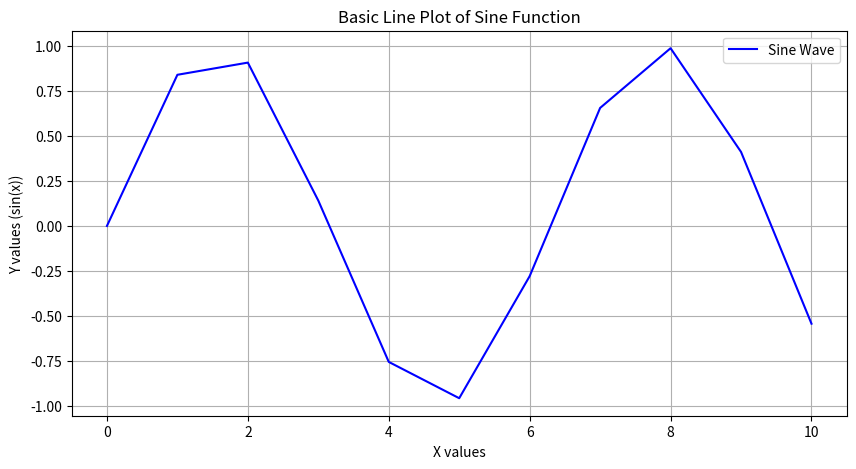

This chart was generated by the following Python code:
import matplotlib.pyplot as plt
import math

# Generate data
x = [i for i in range(0, 11)]  # x values from 0 to 10
y = [math.sin(i) for i in x]    # y values as the sine of each x point

# Create the plot
plt.figure(figsize=(10, 5))  # Set the figure size
plt.plot(x, y, label='Sine Wave', color='blue')  # Plot the data

# Add titles and labels
plt.title('Basic Line Plot of Sine Function')
plt.xlabel('X values')
plt.ylabel('Y values (sin(x))')

# Add a legend
plt.legend()

# Show grid
plt.grid()

# Show theplot
plt.show()
